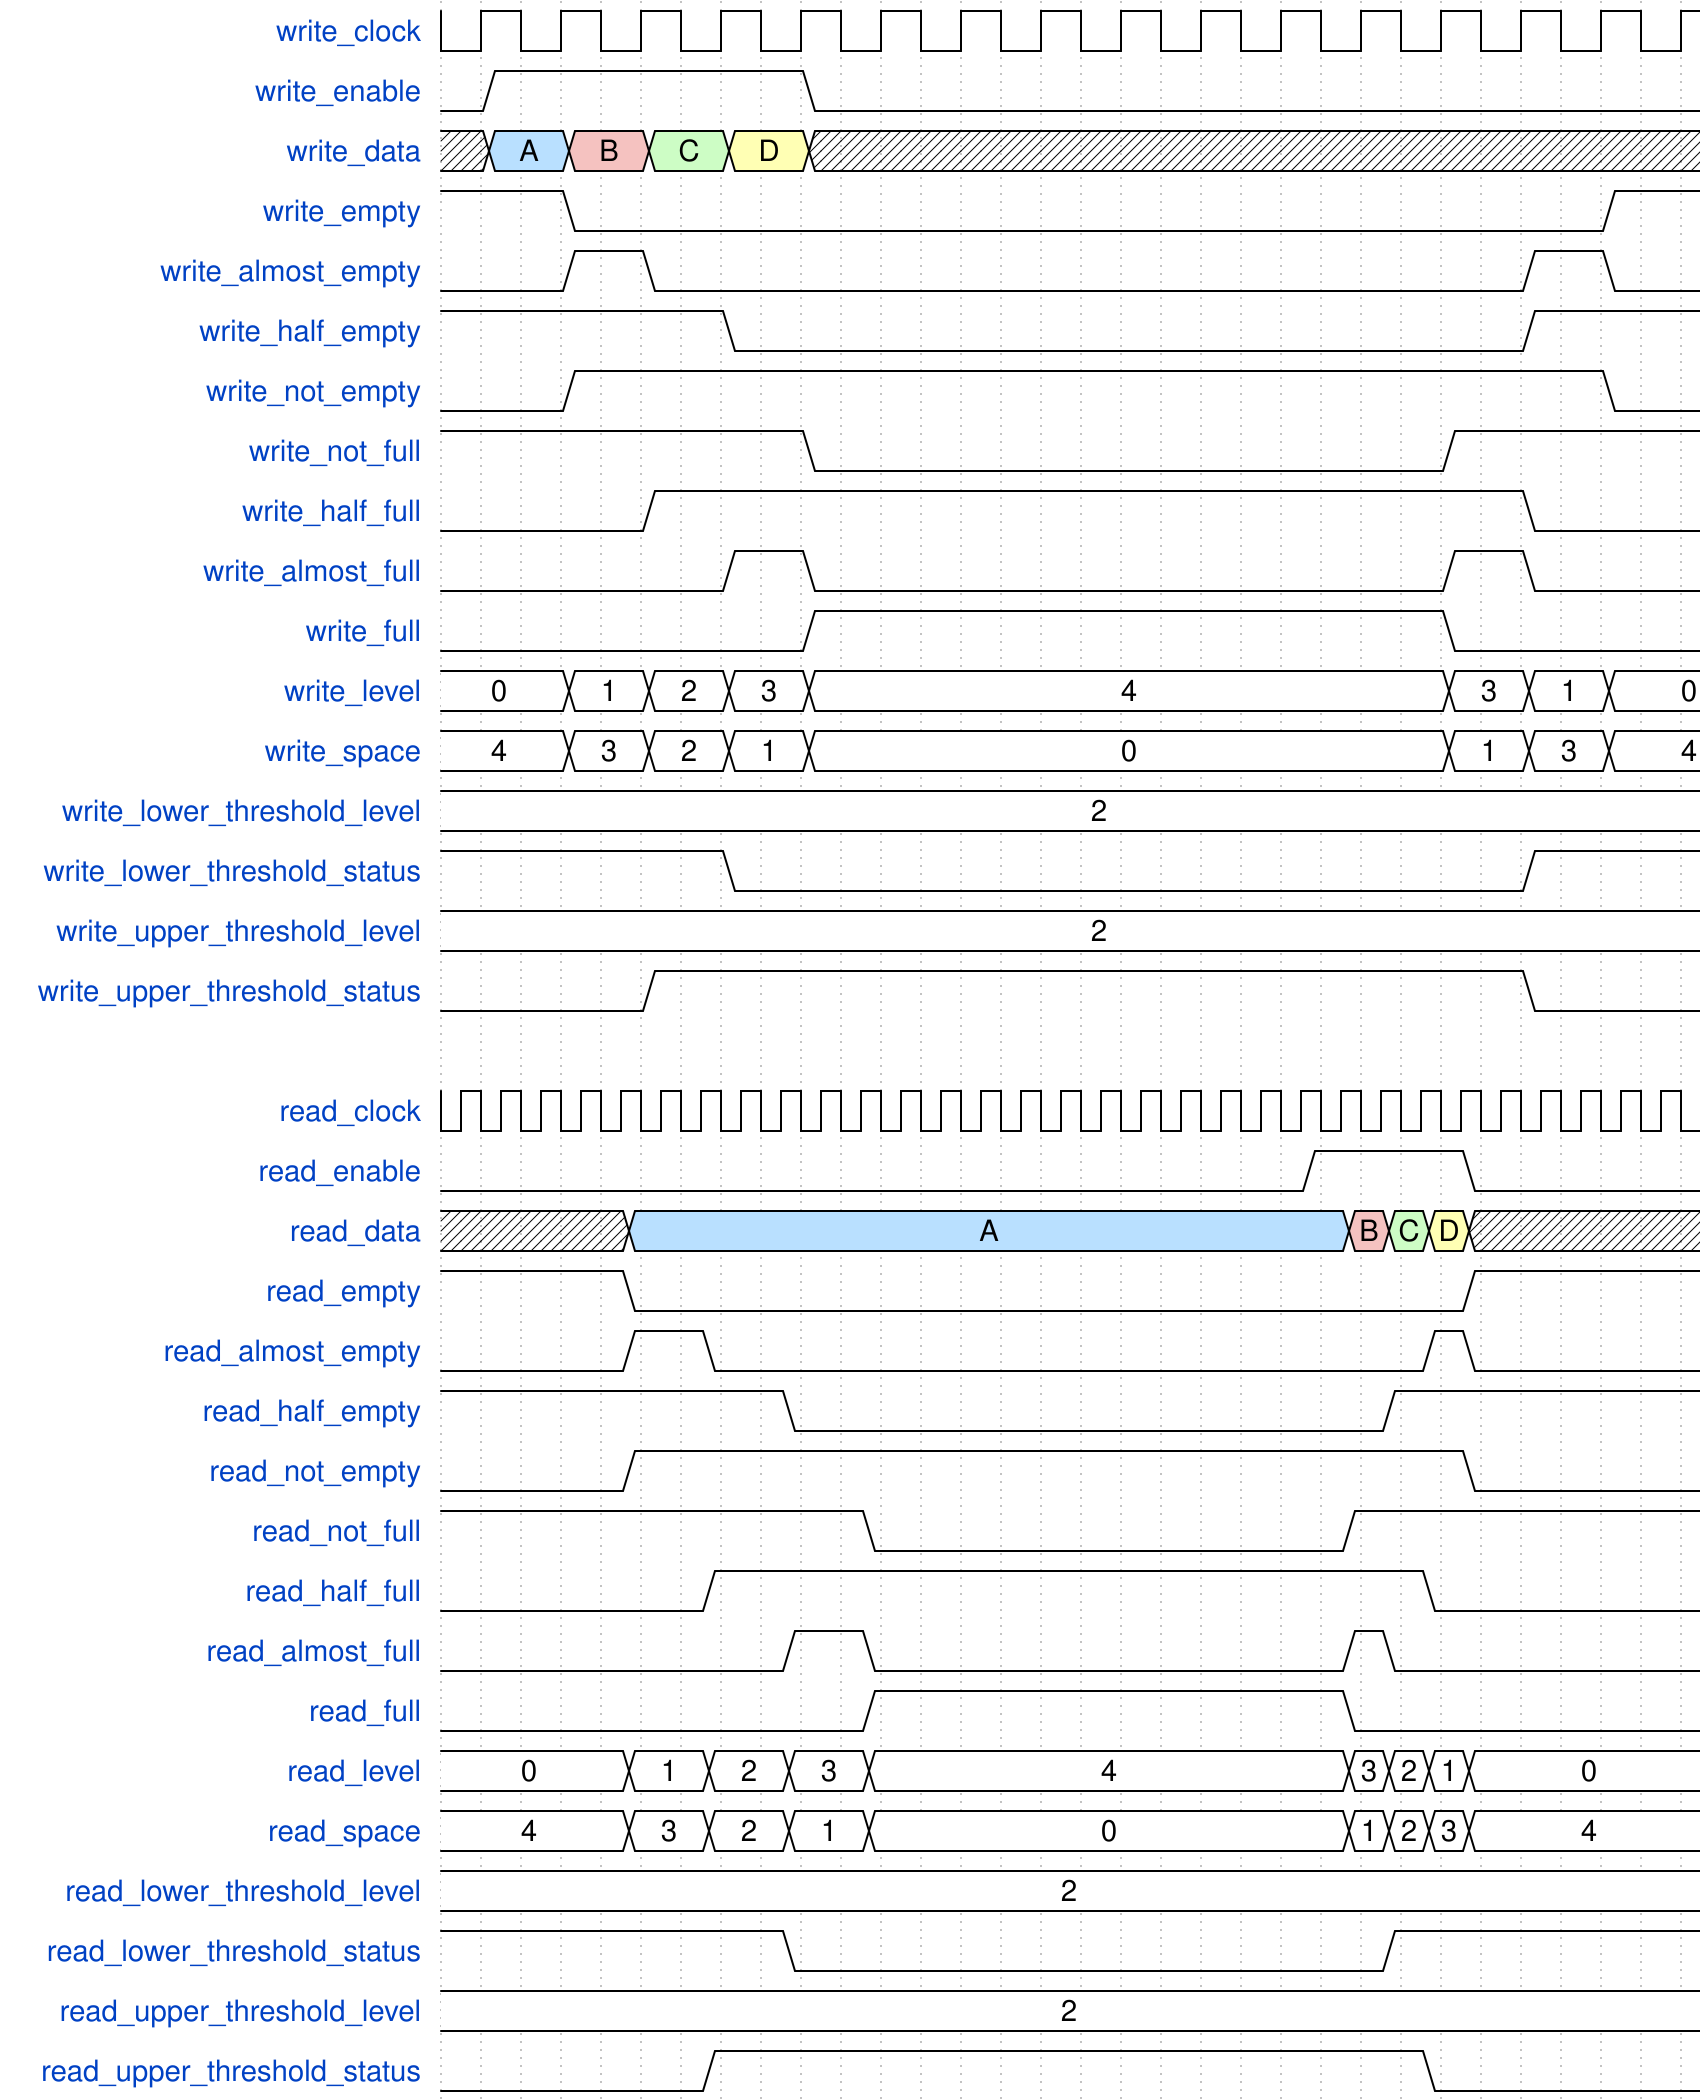

Here is a digital timing diagram. Give the WaveJSON source that produces it.

{"signal": [
  { "name": "write_clock",                  "wave": "p................", "period": 2, "phase": 1 },
  { "name": "write_enable",                 "wave": "01...0...........", "period": 2, "phase": 1 },
  { "name": "write_data",                   "wave": "x5973x...........", "period": 2, "phase": 1, "data":"A B C D" },
  { "name": "write_empty",                  "wave": "1.0............1.", "period": 2, "phase": 1 },
  { "name": "write_almost_empty",           "wave": "0.10..........10.", "period": 2, "phase": 1 },
  { "name": "write_half_empty",             "wave": "1...0.........1..", "period": 2, "phase": 1 },
  { "name": "write_not_empty",              "wave": "0.1............0.", "period": 2, "phase": 1 },
  { "name": "write_not_full",               "wave": "1....0.......1...", "period": 2, "phase": 1 },
  { "name": "write_half_full",              "wave": "0..1..........0..", "period": 2, "phase": 1 },
  { "name": "write_almost_full",            "wave": "0...10.......10..", "period": 2, "phase": 1 },
  { "name": "write_full",                   "wave": "0....1.......0...", "period": 2, "phase": 1 },
  { "name": "write_level",                  "wave": "=.====.......===.", "period": 2, "phase": 1, "data":"0 1 2 3 4 3 1 0" },
  { "name": "write_space",                  "wave": "=.====.......===.", "period": 2, "phase": 1, "data":"4 3 2 1 0 1 3 4" },
  { "name": "write_lower_threshold_level",  "wave": "=................", "period": 2, "phase": 1, "data":"2" },
  { "name": "write_lower_threshold_status", "wave": "1...0.........1..", "period": 2, "phase": 1 },
  { "name": "write_upper_threshold_level",  "wave": "=................", "period": 2, "phase": 1, "data":"2" },
  { "name": "write_upper_threshold_status", "wave": "0..1..........0..", "period": 2, "phase": 1 },
  {},
  { "name": "read_clock",                   "wave": "p...............................", "phase": 0.5 },
  { "name": "read_enable",                  "wave": "0.....................1...0.....", "phase": 0.5 },
  { "name": "read_data",                    "wave": "x....5.................973x.....", "phase": 0.5, "data":"A B C D" },
  { "name": "read_empty",                   "wave": "1....0....................1.....", "phase": 0.5 },
  { "name": "read_almost_empty",            "wave": "0....1.0.................10.....", "phase": 0.5 },
  { "name": "read_half_empty",              "wave": "1........0..............1.......", "phase": 0.5 },
  { "name": "read_not_empty",               "wave": "0....1....................0.....", "phase": 0.5 },
  { "name": "read_not_full",                "wave": "1..........0...........1........", "phase": 0.5 },
  { "name": "read_half_full",               "wave": "0......1.................0......", "phase": 0.5 },
  { "name": "read_almost_full",             "wave": "0........1.0...........10.......", "phase": 0.5 },
  { "name": "read_full",                    "wave": "0..........1...........0........", "phase": 0.5 },
  { "name": "read_level",                   "wave": "=....=.=.=.=...........====.....", "phase": 0.5, "data":"0 1 2 3 4 3 2 1 0" },
  { "name": "read_space",                   "wave": "=....=.=.=.=...........====.....", "phase": 0.5, "data":"4 3 2 1 0 1 2 3 4" },
  { "name": "read_lower_threshold_level",   "wave": "=...............................", "phase": 0.5, "data":"2" },
  { "name": "read_lower_threshold_status",  "wave": "1........0..............1.......", "phase": 0.5 },
  { "name": "read_upper_threshold_level",   "wave": "=...............................", "phase": 0.5, "data":"2" },
  { "name": "read_upper_threshold_status",  "wave": "0......1.................0......", "phase": 0.5 }
], "config":{
  "skin": "narrow",
  "hbounds":[0,31]
}}